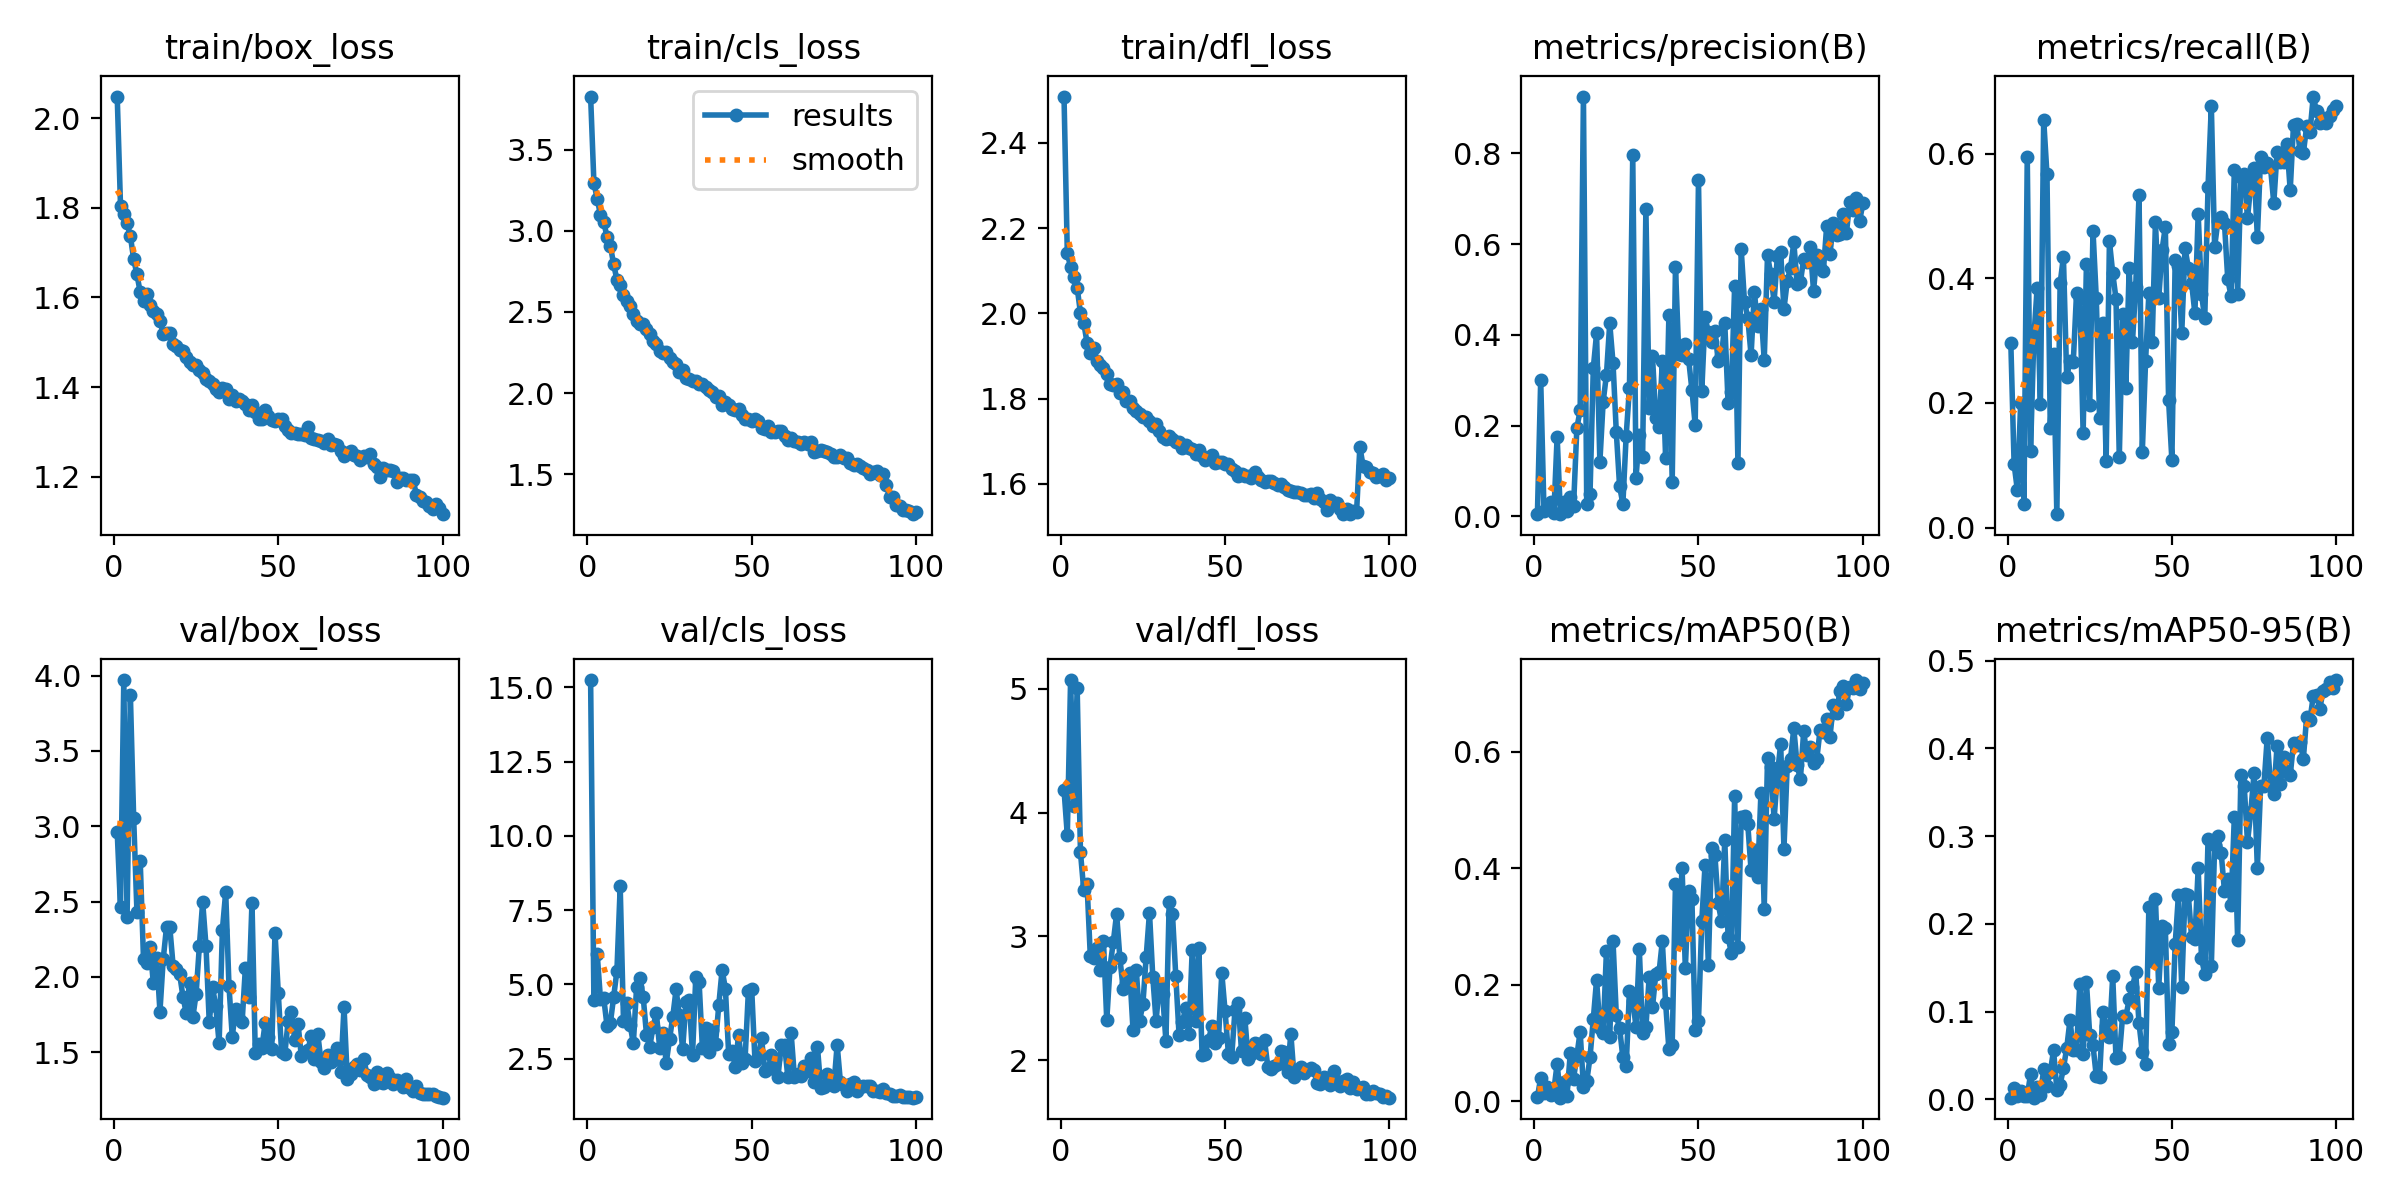

The data file committed next to this chart (first rows):
epoch, train/box_loss, train/cls_loss, train/dfl_loss, metrics/precision(B), metrics/recall(B), metrics/mAP50(B), metrics/mAP50-95(B), val/box_loss, val/cls_loss, val/dfl_loss, lr/pg0, lr/pg1, lr/pg2
1, 2.049, 3.826, 2.509, 0.00493, 0.297, 0.00676, 0.00204, 2.961, 15.25, 4.186, 0.06715, 0.0003319, 0.0003319
2, 1.805, 3.296, 2.143, 0.3008, 0.102, 0.04013, 0.01283, 2.463, 4.465, 3.82, 0.03414, 0.0006585, 0.0006585
3, 1.787, 3.196, 2.108, 0.01264, 0.05958, 0.01382, 0.00387, 3.971, 6.029, 5.072, 0.001127, 0.0009786, 0.0009786
4, 1.766, 3.098, 2.085, 0.02171, 0.2001, 0.02511, 0.00993, 2.397, 4.504, 4.058, 0.00097, 0.00097, 0.00097
5, 1.737, 3.054, 2.061, 0.03066, 0.03782, 0.0105, 0.00343, 3.874, 4.533, 5.008, 0.00097, 0.00097, 0.00097
6, 1.686, 2.961, 2.001, 0.00693, 0.595, 0.01893, 0.00403, 3.058, 3.598, 3.681, 0.00096, 0.00096, 0.00096
7, 1.652, 2.909, 1.978, 0.1759, 0.1235, 0.06425, 0.02837, 2.432, 3.696, 3.375, 0.0009501, 0.0009501, 0.0009501
8, 1.611, 2.793, 1.931, 0.005, 0.304, 0.00607, 0.00192, 2.768, 4.572, 3.423, 0.0009401, 0.0009401, 0.0009401
9, 1.591, 2.699, 1.907, 0.03219, 0.3842, 0.03234, 0.01353, 2.116, 5.457, 2.84, 0.0009301, 0.0009301, 0.0009301
10, 1.609, 2.667, 1.918, 0.01112, 0.1987, 0.00969, 0.00494, 2.092, 8.3, 2.829, 0.0009201, 0.0009201, 0.0009201
11, 1.584, 2.605, 1.889, 0.04187, 0.6549, 0.0825, 0.03406, 2.197, 3.771, 2.905, 0.0009101, 0.0009101, 0.0009101
12, 1.569, 2.57, 1.879, 0.02346, 0.5669, 0.03896, 0.01576, 1.958, 4.372, 2.729, 0.0009001, 0.0009001, 0.0009001
13, 1.564, 2.534, 1.872, 0.1951, 0.1606, 0.07796, 0.03085, 2.128, 3.649, 2.967, 0.0008901, 0.0008901, 0.0008901
14, 1.547, 2.484, 1.858, 0.2336, 0.2784, 0.1195, 0.05606, 1.771, 3.015, 2.321, 0.0008801, 0.0008801, 0.0008801
15, 1.519, 2.446, 1.834, 0.9254, 0.02145, 0.02413, 0.01109, 2.119, 4.929, 2.755, 0.0008701, 0.0008701, 0.0008701
16, 1.522, 2.424, 1.833, 0.0284, 0.3919, 0.03405, 0.01664, 2.332, 5.228, 2.957, 0.0008601, 0.0008601, 0.0008601
17, 1.52, 2.423, 1.834, 0.04834, 0.4345, 0.07519, 0.03542, 2.33, 4.581, 3.183, 0.0008502, 0.0008502, 0.0008502
18, 1.496, 2.394, 1.813, 0.3268, 0.2412, 0.1411, 0.05811, 2.075, 3.308, 2.824, 0.0008402, 0.0008402, 0.0008402
19, 1.492, 2.362, 1.815, 0.4033, 0.2669, 0.2086, 0.09033, 2.055, 2.901, 2.577, 0.0008302, 0.0008302, 0.0008302
20, 1.484, 2.321, 1.795, 0.1198, 0.2656, 0.126, 0.05656, 2.017, 3.581, 2.621, 0.0008202, 0.0008202, 0.0008202
21, 1.479, 2.3, 1.794, 0.2527, 0.3774, 0.1172, 0.05648, 1.869, 4.029, 2.706, 0.0008102, 0.0008102, 0.0008102
22, 1.468, 2.262, 1.778, 0.3124, 0.3687, 0.2582, 0.1319, 1.76, 2.877, 2.241, 0.0008002, 0.0008002, 0.0008002
23, 1.456, 2.245, 1.771, 0.4259, 0.1511, 0.1096, 0.05119, 1.963, 3.381, 2.729, 0.0007902, 0.0007902, 0.0007902
24, 1.449, 2.254, 1.764, 0.3384, 0.4226, 0.2746, 0.1339, 1.732, 2.358, 2.317, 0.0007802, 0.0007802, 0.0007802
25, 1.449, 2.215, 1.757, 0.1855, 0.1962, 0.1479, 0.0734, 1.888, 3.147, 2.455, 0.0007702, 0.0007702, 0.0007702
26, 1.439, 2.194, 1.756, 0.06633, 0.4769, 0.1253, 0.06156, 2.208, 3.914, 2.837, 0.0007602, 0.0007602, 0.0007602
27, 1.431, 2.179, 1.748, 0.0275, 0.3681, 0.07524, 0.02641, 2.498, 4.83, 3.192, 0.0007503, 0.0007503, 0.0007503
28, 1.419, 2.128, 1.736, 0.1776, 0.1757, 0.06027, 0.02514, 2.209, 3.957, 2.675, 0.0007403, 0.0007403, 0.0007403
29, 1.414, 2.14, 1.739, 0.2837, 0.3292, 0.1898, 0.09982, 1.698, 2.817, 2.317, 0.0007303, 0.0007303, 0.0007303
30, 1.407, 2.095, 1.724, 0.7962, 0.1074, 0.1722, 0.08316, 1.93, 4.4, 2.608, 0.0007203, 0.0007203, 0.0007203
31, 1.396, 2.086, 1.71, 0.08563, 0.4597, 0.1283, 0.07081, 1.805, 4.463, 2.532, 0.0007103, 0.0007103, 0.0007103
32, 1.389, 2.074, 1.706, 0.1792, 0.4086, 0.2608, 0.1405, 1.559, 2.632, 2.155, 0.0007003, 0.0007003, 0.0007003
33, 1.399, 2.077, 1.714, 0.1312, 0.3671, 0.1173, 0.04666, 2.315, 5.25, 3.28, 0.0006903, 0.0006903, 0.0006903
34, 1.397, 2.056, 1.706, 0.6784, 0.1125, 0.1272, 0.04859, 2.563, 5.086, 3.178, 0.0006803, 0.0006803, 0.0006803
35, 1.373, 2.054, 1.699, 0.2379, 0.3433, 0.2128, 0.09448, 1.94, 2.871, 2.68, 0.0006703, 0.0006703, 0.0006703
36, 1.383, 2.035, 1.697, 0.3546, 0.2244, 0.161, 0.09437, 1.604, 3.523, 2.204, 0.0006603, 0.0006603, 0.0006603
37, 1.368, 2.02, 1.683, 0.2159, 0.4161, 0.2177, 0.1138, 1.786, 2.727, 2.308, 0.0006503, 0.0006503, 0.0006503
38, 1.373, 2.004, 1.691, 0.1964, 0.2974, 0.2213, 0.1278, 1.722, 3.466, 2.418, 0.0006404, 0.0006404, 0.0006404
39, 1.369, 1.979, 1.685, 0.3419, 0.3869, 0.2746, 0.1448, 1.702, 3.003, 2.212, 0.0006304, 0.0006304, 0.0006304
40, 1.363, 1.98, 1.681, 0.1296, 0.5339, 0.1686, 0.08685, 2.063, 4.319, 2.892, 0.0006204, 0.0006204, 0.0006204
41, 1.348, 1.927, 1.671, 0.4432, 0.121, 0.08944, 0.05373, 1.87, 5.49, 2.319, 0.0006104, 0.0006104, 0.0006104
42, 1.359, 1.947, 1.679, 0.07636, 0.2679, 0.09731, 0.03993, 2.494, 4.861, 2.903, 0.0006004, 0.0006004, 0.0006004
43, 1.343, 1.928, 1.665, 0.5498, 0.3758, 0.3737, 0.2192, 1.495, 2.655, 2.043, 0.0005904, 0.0005904, 0.0005904
44, 1.328, 1.904, 1.655, 0.3571, 0.2978, 0.2753, 0.1578, 1.552, 2.776, 2.054, 0.0005804, 0.0005804, 0.0005804
45, 1.329, 1.893, 1.662, 0.3553, 0.4908, 0.4013, 0.2282, 1.532, 2.221, 2.167, 0.0005704, 0.0005704, 0.0005704
46, 1.348, 1.905, 1.667, 0.379, 0.3678, 0.2281, 0.1274, 1.692, 3.296, 2.279, 0.0005604, 0.0005604, 0.0005604
47, 1.335, 1.864, 1.65, 0.3466, 0.4452, 0.3614, 0.1973, 1.602, 2.353, 2.139, 0.0005504, 0.0005504, 0.0005504
48, 1.326, 1.843, 1.652, 0.2788, 0.4827, 0.3468, 0.1957, 1.522, 2.505, 2.176, 0.0005405, 0.0005405, 0.0005405
49, 1.324, 1.838, 1.651, 0.2017, 0.2042, 0.1227, 0.06321, 2.295, 4.788, 2.704, 0.0005305, 0.0005305, 0.0005305
50, 1.328, 1.828, 1.648, 0.7405, 0.1081, 0.138, 0.07637, 1.893, 4.848, 2.395, 0.0005205, 0.0005205, 0.0005205
51, 1.329, 1.839, 1.648, 0.2756, 0.4301, 0.3092, 0.1767, 1.502, 2.428, 2.053, 0.0005105, 0.0005105, 0.0005105
52, 1.314, 1.826, 1.636, 0.4394, 0.4196, 0.4059, 0.2332, 1.491, 2.554, 2.023, 0.0005005, 0.0005005, 0.0005005
53, 1.304, 1.784, 1.631, 0.4056, 0.3118, 0.2339, 0.1277, 1.709, 3.197, 2.402, 0.0004905, 0.0004905, 0.0004905
54, 1.297, 1.779, 1.619, 0.385, 0.4488, 0.4353, 0.2336, 1.768, 2.077, 2.461, 0.0004805, 0.0004805, 0.0004805
55, 1.298, 1.796, 1.622, 0.4096, 0.4171, 0.4225, 0.2329, 1.582, 2.14, 2.071, 0.0004705, 0.0004705, 0.0004705
56, 1.296, 1.758, 1.617, 0.342, 0.3927, 0.3397, 0.1845, 1.69, 2.618, 2.344, 0.0004605, 0.0004605, 0.0004605
57, 1.294, 1.76, 1.619, 0.3526, 0.3438, 0.3089, 0.1829, 1.476, 2.48, 2.011, 0.0004505, 0.0004505, 0.0004505
58, 1.294, 1.767, 1.614, 0.4257, 0.5037, 0.4485, 0.2632, 1.499, 1.891, 2.049, 0.0004406, 0.0004406, 0.0004406
59, 1.311, 1.77, 1.628, 0.251, 0.3751, 0.2824, 0.1612, 1.515, 2.97, 2.135, 0.0004306, 0.0004306, 0.0004306
60, 1.285, 1.736, 1.617, 0.2748, 0.3359, 0.2543, 0.1426, 1.605, 2.969, 2.134, 0.0004206, 0.0004206, 0.0004206
... 40 more rows
